Run: headless pygame with SDL's dummy video driver; simulated clock (each Clock.tick advances the game by its frame time, no real sleeping); random seed 0; keys injected as events and as key.get_pressed() state; no mouse input.
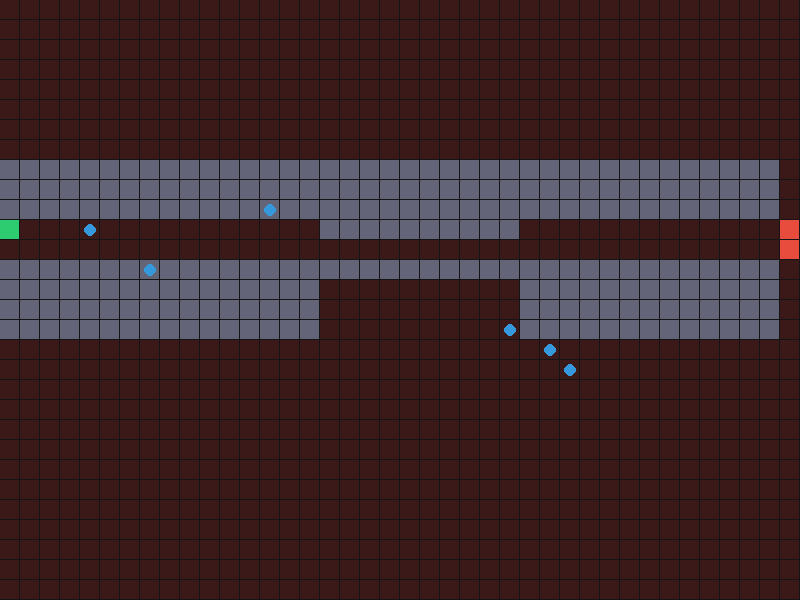
Frame 1 of 4 · flips 1–60 · no input
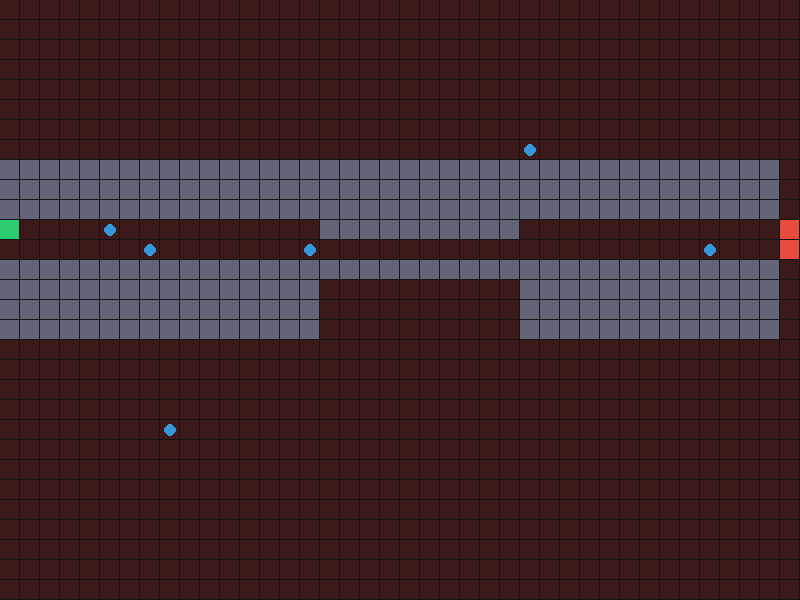
Frame 2 of 4 · flips 61–180 · tapped SPACE, RETURN · held RIGHT (→), D
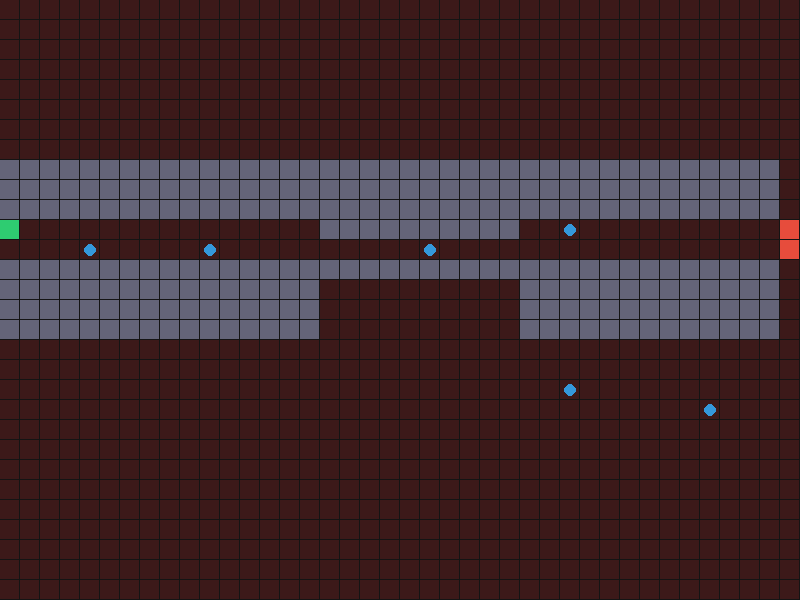
Frame 3 of 4 · flips 181–300 · held DOWN (↓), S
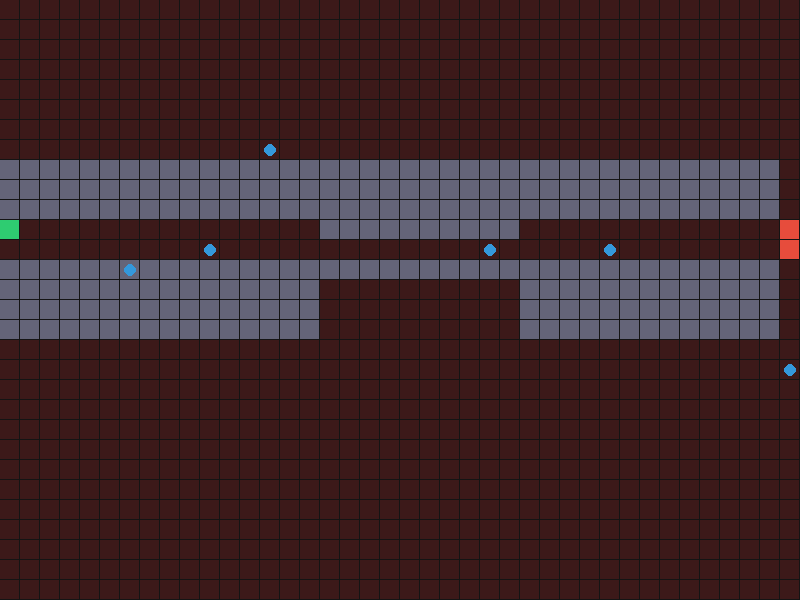
Frame 4 of 4 · flips 301–420 · held LEFT (←), A, UP (↑), W

The pygame program that drew these frames:

from collections import deque

import random

import pygame

# --- 설정 ---

WIDTH, HEIGHT = 800, 600

GRID_SIZE = 20  # 각 그리드 칸의 픽셀 크기

COLS = WIDTH // GRID_SIZE

ROWS = HEIGHT // GRID_SIZE

FPS = 30

# 색상 정의 (RGB)

COLOR_BG = (20, 20, 20)  # 혈관 바깥 조직 배경

COLOR_BLOOD = (60, 25, 25)  # 혈액이 흐르는 내부 공간 (어두운 붉은빛)

COLOR_GRID = (40, 40, 40)

COLOR_CELL = (100, 100, 120)  # 세포 (벽)

COLOR_SPAWNER = (46, 204, 113)  # 스포너 (입구)

COLOR_DESPAWNER = (231, 76, 60)  # 디스파워너 (출구 다중 차단)

COLOR_SUBSTANCE = (52, 152, 219)  # 수용성 물질

# 8방향 이동을 위한 오프셋 목록 (자기 자신 포함 9칸 탐색용)

DIRECTIONS_8 = [
    (-1, -1),
    (0, -1),
    (1, -1),
    (-1, 0),
    (0, 0),
    (1, 0),
    (-1, 1),
    (0, 1),
    (1, 1),
]

DIRECTIONS_4 = [(-1, 0), (1, 0), (0, -1), (0, 1)]


class Substance:

    def __init__(self, x, y):

        self.x = x

        self.y = y


def run_simulation():

    pygame.init()

    screen = pygame.display.set_mode((WIDTH, HEIGHT))

    pygame.display.set_caption("Glomerulus and Capillary Simulation")

    clock = pygame.time.Clock()

    # 그리드 초기화 (0: 빈 공간, 1: 세포막, 2: 스포너, 3: 디스파워너)

    grid = [[0 for _ in range(ROWS)] for _ in range(COLS)]

    # --- 구조물 배치 설정 ---
    # 혈관 입구를 화면 맨 왼쪽에 두어 사용 가능한 가로 공간을 늘린다.
    start_x, end_x = 0, COLS - 1
    channel_top, channel_bottom = 8, 16

    # 일반 모세혈관의 내강은 2칸 높이(y=11, 12)이며,
    # 위/아래 벽은 여러 칸 두께로 유지한다.
    vessel_top_y, vessel_bottom_y = 11, 12
    thin_start_x, thin_end_x = 16, 26  # 토리 역할을 하는 직선·1칸 내강 구간
    glomerulus_y = 12
    lower_wall_y = glomerulus_y + 1

    for x in range(start_x, end_x):
        # 우선 혈관 구조물 구역을 벽으로 채운다.
        for y in range(channel_top, channel_bottom + 1):
            grid[x][y] = 1

        # 일반 모세혈관: 2칸 높이의 내강.
        if not (thin_start_x <= x < thin_end_x):
            grid[x][vessel_top_y] = 0
            grid[x][vessel_bottom_y] = 0
        else:
            # 토리 구간: 직선이며 내강은 1칸 높이.
            # 아래쪽 벽은 y=13 한 칸만 남겨 물질 이동을 관찰할 수 있게 한다.
            grid[x][glomerulus_y] = 0
            grid[x][lower_wall_y] = 1
            for y in range(lower_wall_y + 1, channel_bottom + 1):
                grid[x][y] = 0

    # 일반 모세혈관 구간의 위쪽/아래쪽 벽을 두껍게 유지한다.
    # 토리 구간에서는 아래쪽 벽 아래를 조직 공간으로 열어 둔다.
    for x in range(thin_start_x, thin_end_x):
        for y in range(channel_top, vessel_top_y):
            grid[x][y] = 1
        # 내강 바로 아래 벽 한 칸만 유지
        grid[x][lower_wall_y] = 1
        for y in range(lower_wall_y + 1, channel_bottom + 1):
            grid[x][y] = 0

    # 토리 구간과 일반 모세혈관 사이의 연결은 같은 높이에서 유지한다.
    # 화면 왼쪽 끝에서 바로 혈관으로 들어오도록 별도의 왼쪽 차단벽은 두지 않는다.
    spawner_y = vessel_top_y
    spawner_pos = (start_x, spawner_y)
    grid[start_x][spawner_y] = 2

    # 출구는 화면 맨 오른쪽 끝에 둔다.
    despawner_coords = []
    for y in (vessel_top_y, vessel_bottom_y):
        grid[end_x][y] = 3
        despawner_coords.append((end_x, y))

    # --- BFS를 이용한 자동 유선(Flow Field) 계산 ---

    flow_field = [[(0, 0) for _ in range(ROWS)] for _ in range(COLS)]

    distance_map = [[float("inf") for _ in range(ROWS)] for _ in range(COLS)]

    queue = deque()

    for dx, dy in despawner_coords:

        distance_map[dx][dy] = 0

        queue.append((dx, dy))

    while queue:

        cx, cy = queue.popleft()

        current_dist = distance_map[cx][cy]

        for dx, dy in DIRECTIONS_4:

            nx, ny = cx + dx, cy + dy

            if 0 <= nx < COLS and 0 <= ny < ROWS:

                if grid[nx][ny] != 1 and distance_map[nx][ny] == float("inf"):

                    distance_map[nx][ny] = current_dist + 1

                    queue.append((nx, ny))

    for x in range(COLS):

        for y in range(ROWS):

            if grid[x][y] == 1:

                continue

            best_dx, best_dy = 0, 0

            min_dist = distance_map[x][y]

            for dx, dy in DIRECTIONS_4:

                nx, ny = x + dx, y + dy

                if 0 <= nx < COLS and 0 <= ny < ROWS:

                    if distance_map[nx][ny] < min_dist:

                        min_dist = distance_map[nx][ny]

                        best_dx, best_dy = dx, dy

            flow_field[x][y] = (best_dx, best_dy)

    substances = []

    running = True

    frame_count = 0

    while running:

        clock.tick(FPS)

        frame_count += 1

        for event in pygame.event.get():

            if event.type == pygame.QUIT:

                running = False

        if frame_count % 8 == 0:

            substances.append(Substance(spawner_pos[0], spawner_pos[1]))

        # --- 1단계: 현재 프레임의 물질 위치 맵 구성 (9칸 주변 개수 조회를 위함) ---

        substance_grid = [[[] for _ in range(ROWS)] for _ in range(COLS)]

        for sub in substances:

            substance_grid[sub.x][sub.y].append(sub)

        # --- 2단계: 모든 물질의 미래 이동 위치 계산 (반발력 + 브라운 운동 + 일괄 처리) ---

        future_positions = []

        cell_pass_probability = 0.2

        for sub in substances:

            # 이미 출구(Despawner)에 도달한 경우 스킵

            if grid[sub.x][sub.y] == 3:

                continue

            current_x, current_y = sub.x, sub.y

            # --- [파트 1] 반발력 + 흐름장 기반 이동 계산 ---

            fx_dir, fy_dir = flow_field[current_x][current_y]

            # 9칸 주변(3x3 영역)의 다른 물질 개수 조사

            neighbor_counts = {}

            total_neighbors = 0

            for bdx, bdy in DIRECTIONS_8:

                nx, ny = current_x + bdx, current_y + bdy

                if 0 <= nx < COLS and 0 <= ny < ROWS:

                    count = len(substance_grid[nx][ny])

                    if (nx, ny) == (current_x, current_y):

                        count = max(0, count - 1)

                    neighbor_counts[(bdx, bdy)] = count

                    total_neighbors += count

                else:

                    neighbor_counts[(bdx, bdy)] = float("inf")

            valid_moves = []

            for bdx, bdy in DIRECTIONS_8:

                nx, ny = current_x + bdx, current_y + bdy

                if 0 <= nx < COLS and 0 <= ny < ROWS:

                    target_type = grid[nx][ny]

                    can_pass = True

                    if target_type == 1:

                        if random.random() >= cell_pass_probability:

                            can_pass = False

                    if can_pass:

                        valid_moves.append((bdx, bdy))

            if valid_moves:

                min_count = float("inf")

                for bdx, bdy in valid_moves:

                    cnt = neighbor_counts[(bdx, bdy)]

                    if cnt < min_count:

                        min_count = cnt

                least_crowded_moves = [
                    m for m in valid_moves if neighbor_counts[m] == min_count
                ]

                if len(least_crowded_moves) == len(valid_moves) or total_neighbors == 0:

                    if (fx_dir, fy_dir) in valid_moves:

                        chosen_dx, chosen_dy = fx_dir, fy_dir

                    else:

                        chosen_dx, chosen_dy = random.choice(valid_moves)

                else:

                    if (fx_dir, fy_dir) in least_crowded_moves:

                        chosen_dx, chosen_dy = fx_dir, fy_dir

                    else:

                        chosen_dx, chosen_dy = random.choice(least_crowded_moves)

                current_x += chosen_dx

                current_y += chosen_dy

            if grid[current_x][current_y] == 3:

                future_positions.append((sub, current_x, current_y))

                continue

            # --- [파트 2] 브라운 운동 (Diffusion) 추가 적용 ---

            bdx, bdy = random.choice(DIRECTIONS_8)

            bx, by = current_x + bdx, current_y + bdy

            if 0 <= bx < COLS and 0 <= by < ROWS:

                target_cell_type = grid[bx][by]

                can_brown_pass = True

                if target_cell_type == 1:

                    if random.random() >= cell_pass_probability:

                        can_brown_pass = False

                if can_brown_pass:

                    current_x, current_y = bx, by

            future_positions.append((sub, current_x, current_y))

        # --- 3단계: 일괄 업데이트 (Batch Update) ---

        new_substances = []

        for sub, nx, ny in future_positions:

            if 0 <= nx < COLS and 0 <= ny < ROWS and grid[nx][ny] == 3:

                continue  # 출구 도착 시 소멸

            sub.x = nx

            sub.y = ny

            new_substances.append(sub)

        substances = new_substances

        # --- 화면 렌더링 ---

        screen.fill(COLOR_BG)

        for x in range(COLS):

            for y in range(ROWS):

                rect = pygame.Rect(
                    x * GRID_SIZE, y * GRID_SIZE, GRID_SIZE - 1, GRID_SIZE - 1
                )

                cell_type = grid[x][y]

                if distance_map[x][y] != float("inf") and cell_type == 0:

                    pygame.draw.rect(screen, COLOR_BLOOD, rect)

                elif cell_type == 1:

                    pygame.draw.rect(screen, COLOR_CELL, rect)

                elif cell_type == 2:

                    pygame.draw.rect(screen, COLOR_SPAWNER, rect)

                elif cell_type == 3:

                    pygame.draw.rect(screen, COLOR_DESPAWNER, rect)

                else:

                    pygame.draw.rect(screen, COLOR_GRID, rect, 1)

        for sub in substances:

            center = (
                sub.x * GRID_SIZE + GRID_SIZE // 2,
                sub.y * GRID_SIZE + GRID_SIZE // 2,
            )

            pygame.draw.circle(screen, COLOR_SUBSTANCE, center, GRID_SIZE // 3)

        pygame.display.flip()

    pygame.quit()


if __name__ == "__main__":

    run_simulation()
